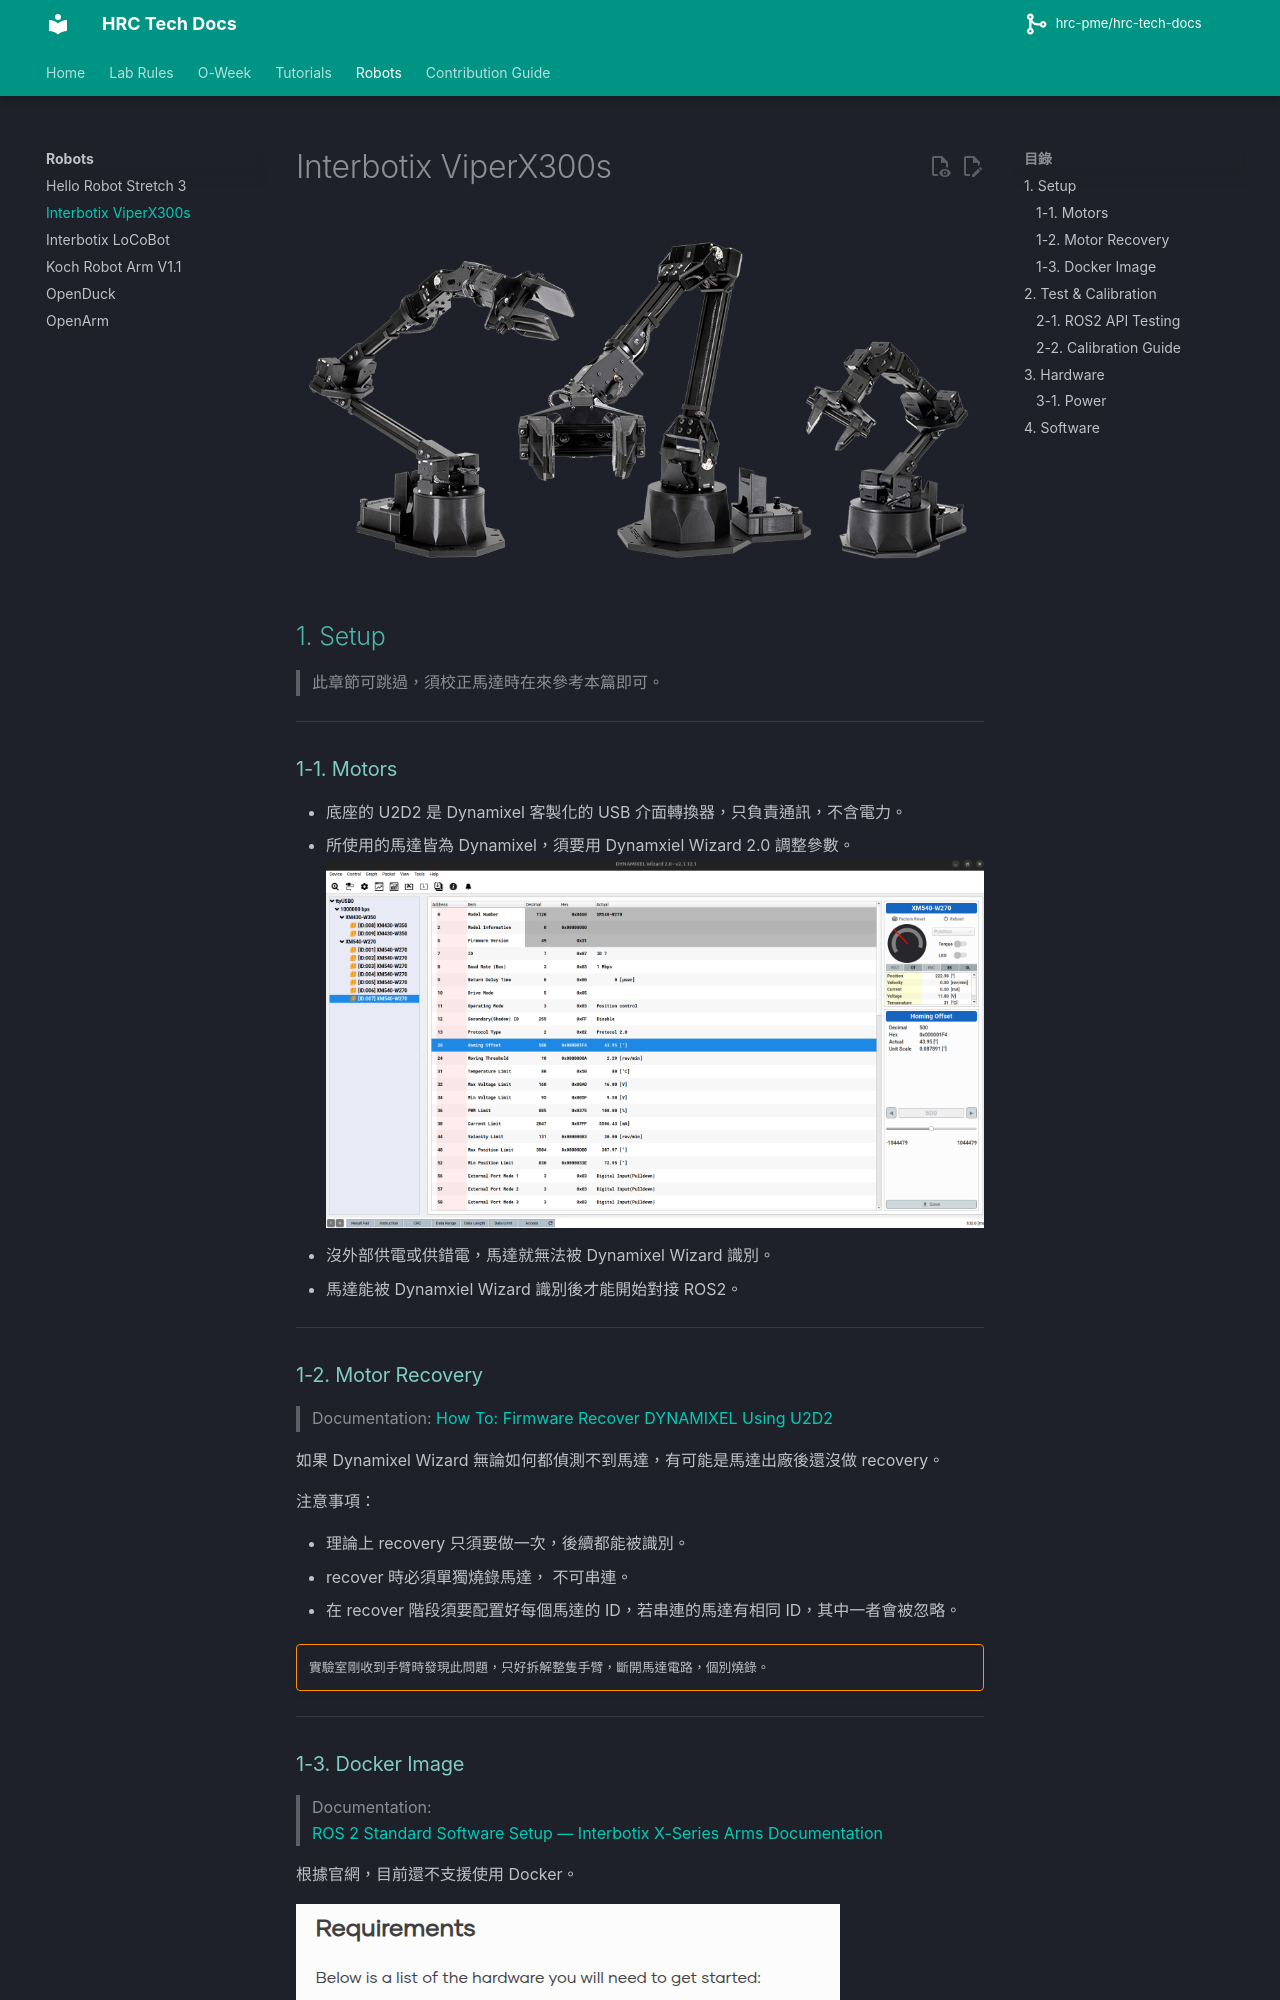

repository: hrc-pme/hrc-tech-docs · page: robot/viperX300s/index.html · generator: mkdocs

# Interbotix ViperX300s

![](../assets/robot/viperX.png)

## 1. Setup

> 此章節可跳過，須校正馬達時在來參考本篇即可。

---

### 1-1. Motors

- 底座的 U2D2 是 Dynamixel 客製化的 USB 介面轉換器，只負責通訊，不含電力。
- 所使用的馬達皆為 Dynamixel，須要用 Dynamxiel Wizard 2.0 調整參數。
    ![](../assets/robot/dynamixel.png)
        
- 沒外部供電或供錯電，馬達就無法被 Dynamixel Wizard 識別。
- 馬達能被 Dynamxiel Wizard 識別後才能開始對接 ROS2。

---

### 1-2. Motor Recovery

> Documentation:
> [How To: Firmware Recover DYNAMIXEL Using U2D2](https://www.youtube.com/watch?v=PgbIAK2Qg1Y)

如果 Dynamixel Wizard 無論如何都偵測不到馬達，有可能是馬達出廠後還沒做 recovery。

注意事項：

- 理論上 recovery 只須要做一次，後續都能被識別。
- recover 時必須單獨燒錄馬達， 不可串連。
- 在 recover 階段須要配置好每個馬達的 ID，若串連的馬達有相同 ID，其中一者會被忽略。

!!! warning ""

    實驗室剛收到手臂時發現此問題，只好拆解整隻手臂，斷開馬達電路，個別燒錄。

---

### 1-3. Docker Image

> Documentation:  
> [ROS 2 Standard Software Setup — Interbotix X-Series Arms Documentation](https://docs.trossenrobotics.com/interbotix_xsarms_docs/ros_interface/ros2/software_setup.html)

根據官網，目前還不支援使用 Docker。

![](../assets/robot/unsupport.png)

因此以下階段皆使用實驗室包的 Docker 做開發，環境詳情請參考[interbotix_viperX300s](https://github.com/hrc-pme/interbotix_viperX300s#)。

---

## 2. Test & Calibration

> 此章節可跳過，須校正馬達時在來參考本篇即可。

> Documentation:  
> [Arm Control — Interbotix X-Series Arms Documentation](https://docs.trossenrobotics.com/interbotix_xsarms_docs/ros2_packages/arm_control.html#)

---
